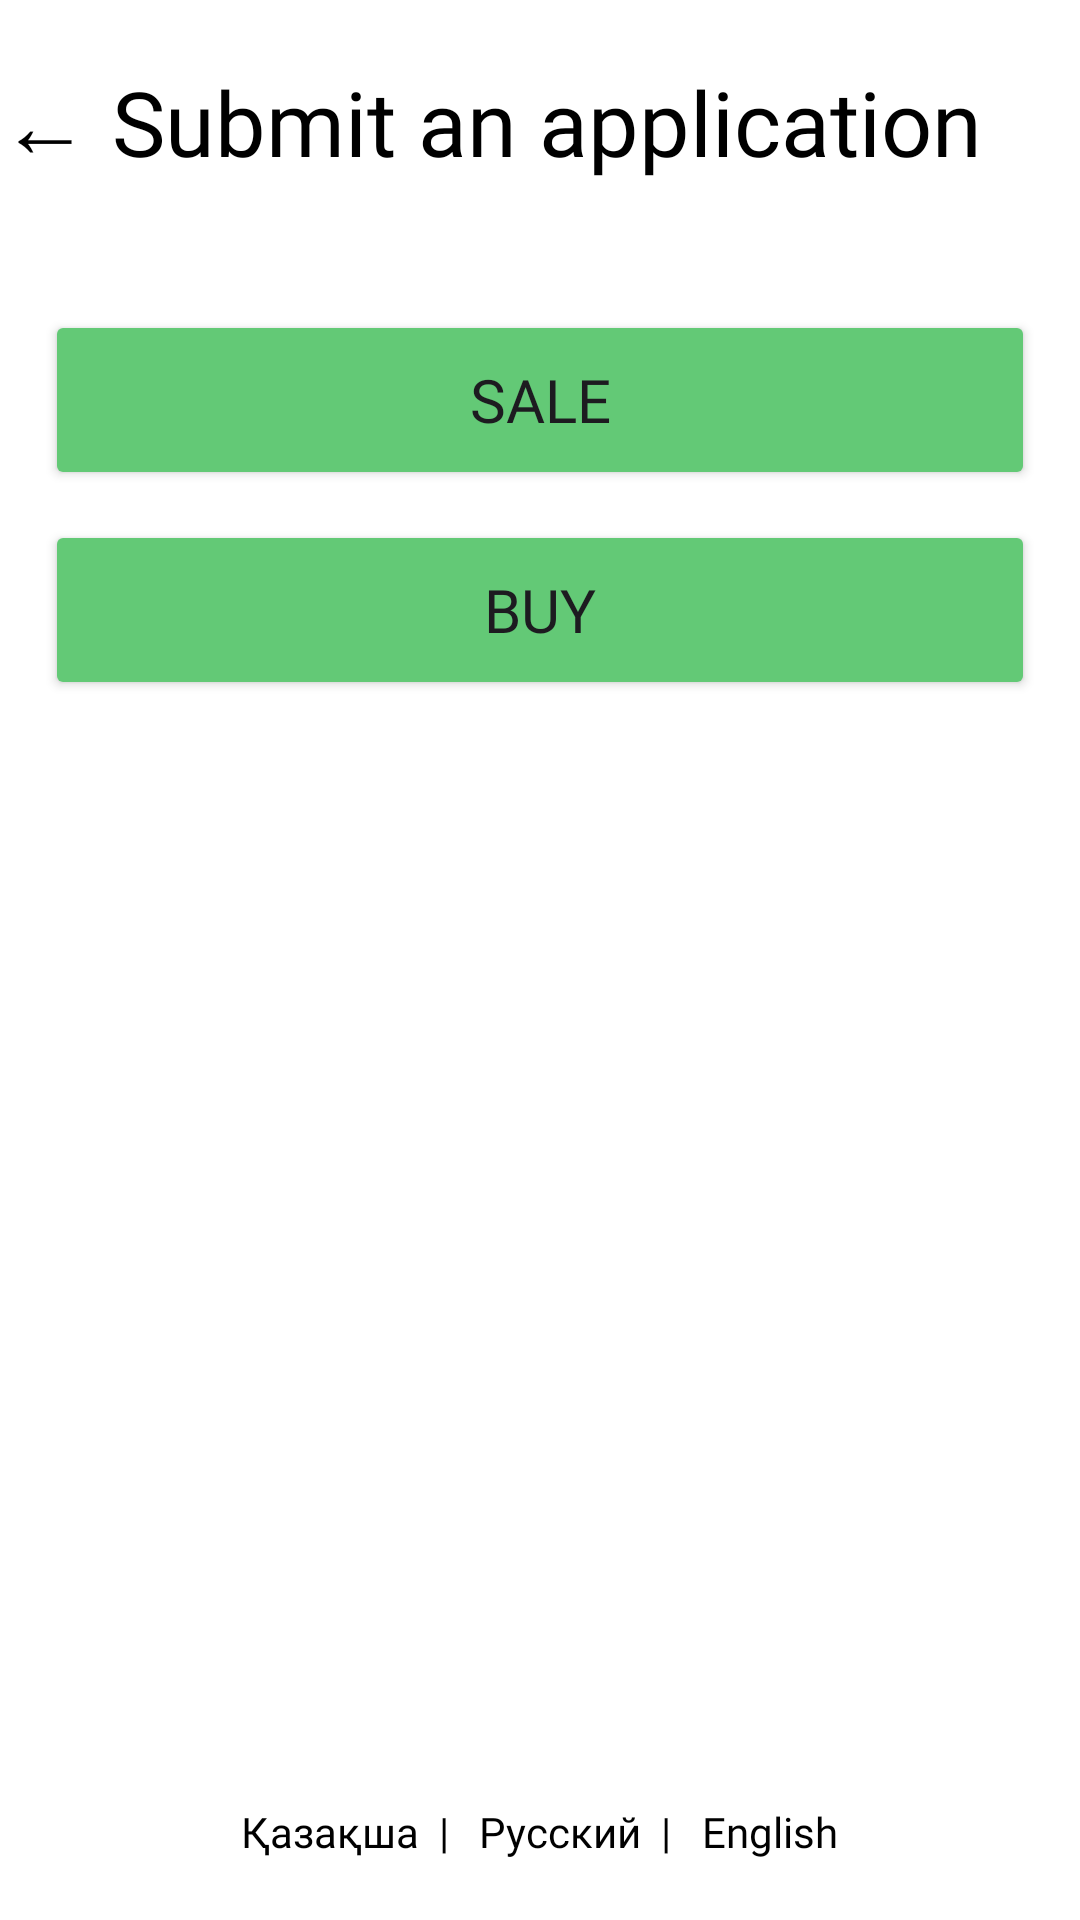

Reconstruct the res/layout file that produces this screen, plus the resources it refers to.
<!-- AndroidManifest.xml: application theme AppTheme -->
<!-- res/layout/sale_buy.xml -->
<?xml version="1.0" encoding="utf-8"?>
<LinearLayout xmlns:android="http://schemas.android.com/apk/res/android"
    android:layout_width="match_parent"
    android:layout_height="match_parent"
    android:orientation="vertical">

    <TextView
        android:id="@+id/titeltext"
        android:layout_width="match_parent"
        android:layout_height="wrap_content"
        android:layout_marginTop="20dp"
        android:fontFamily="@font/poppins_semibold"
        android:text="@string/sale_buy_titel"
        android:textColor="@color/black"
        android:textSize="30sp" />

    <Button
        android:id="@+id/button"
        android:layout_width="match_parent"
        android:layout_height="60dp"
        android:layout_marginHorizontal="15dp"
        android:layout_marginTop="42dp"
        android:backgroundTint="@color/greenui"
        android:fontFamily="@font/poppins"
        android:text="@string/sale_buy_sale"
        android:textSize="20sp" />

    <Button
        android:id="@+id/button2"
        android:layout_width="match_parent"
        android:layout_height="60dp"
        android:layout_marginHorizontal="15dp"
        android:layout_marginTop="10dp"
        android:backgroundTint="@color/greenui"
        android:fontFamily="@font/poppins"
        android:text="@string/sale_buy_buy"
        android:textSize="20sp" />

    <LinearLayout
        android:layout_width="match_parent"
        android:layout_height="match_parent"
        android:layout_marginVertical="20dp"
        android:gravity="center_horizontal|bottom"

        android:orientation="horizontal">

        <TextView
            android:id="@+id/kz"
            android:layout_width="wrap_content"
            android:layout_height="wrap_content"
            android:layout_marginHorizontal="5dp"
            android:fontFamily="@font/poppins"
            android:text="Қазақша  |"
            android:textColor="@color/black" />

        <TextView
            android:id="@+id/ru"
            android:layout_width="wrap_content"
            android:layout_height="wrap_content"
            android:layout_marginHorizontal="5dp"
            android:fontFamily="@font/poppins"
            android:text="Русский  |"
            android:textColor="@color/black" />

        <TextView
            android:id="@+id/en"
            android:layout_width="wrap_content"
            android:layout_height="wrap_content"
            android:layout_marginHorizontal="5dp"
            android:fontFamily="@font/poppins"
            android:text="English"
            android:textColor="@color/black" />
    </LinearLayout>
</LinearLayout>
<!-- resources referenced by this layout -->
<resources>
  <color name="black">#FF000000</color>
  <color name="greenui">#63c976</color>
  <string name="sale_buy_buy">Buy</string>
  <string name="sale_buy_sale">Sale</string>
  <string name="sale_buy_titel">← Submit an application</string>
  <style name="AppTheme" parent="Theme.Material3.DayNight.NoActionBar">
          
          <item name="android:windowBackground">#FFFFFF</item>
      </style>
</resources>
